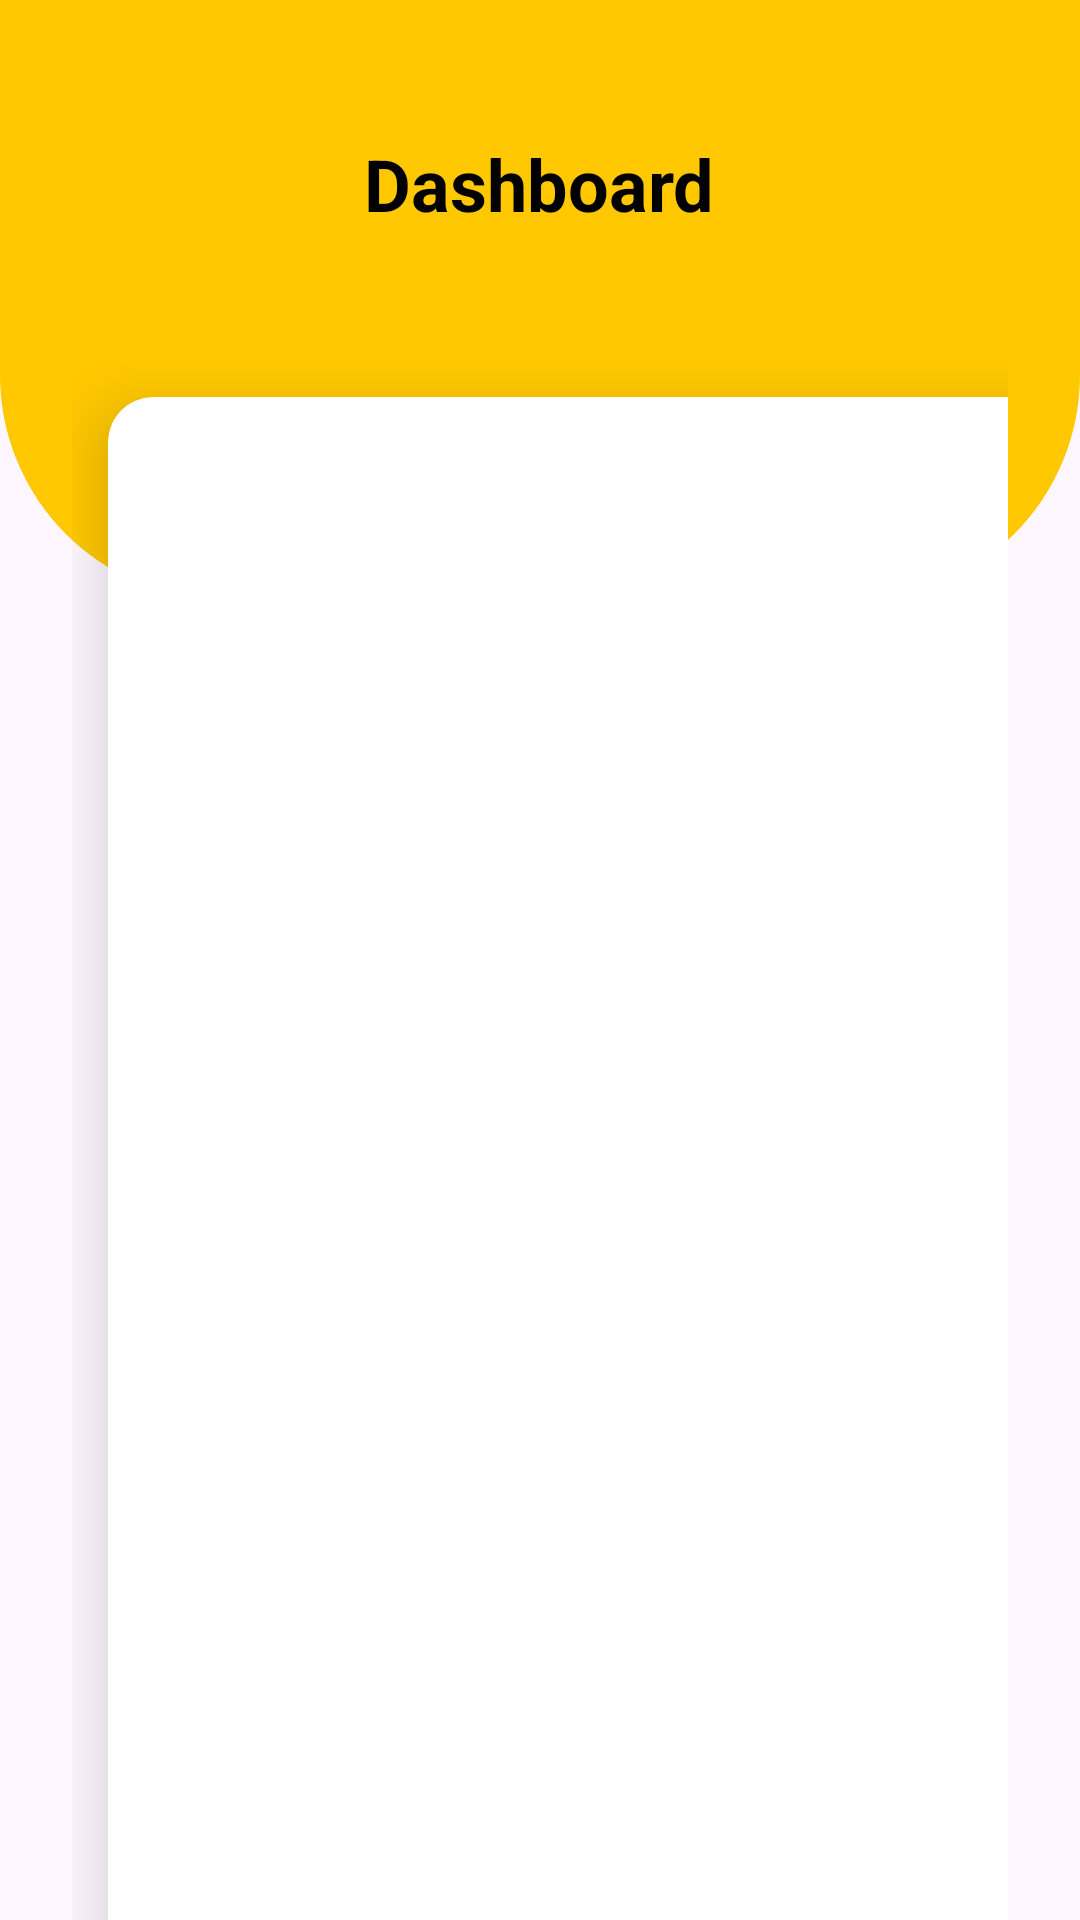

Produce the Android XML layout that renders to this screen, including the resource entries it uses.
<!-- AndroidManifest.xml: application theme Theme.MiniCasts -->
<!-- res/layout/activity_user_dashboard.xml -->
<?xml version="1.0" encoding="utf-8"?>
<RelativeLayout xmlns:android="http://schemas.android.com/apk/res/android"
    xmlns:app="http://schemas.android.com/apk/res-auto"
    xmlns:tools="http://schemas.android.com/tools"
    android:layout_width="match_parent"
    android:layout_height="match_parent"
    tools:context=".UserDashboard">

    <View
        android:id="@+id/top_view"
        android:layout_width="match_parent"
        android:layout_height="200dp"
        android:background="@drawable/bg_view"
        />

    <GridLayout
        android:layout_width="match_parent"
        android:layout_height="match_parent"
        android:rowCount="4"
        android:columnCount="2"
        android:layout_marginLeft="24dp"
        android:layout_marginRight="24dp"
        android:layout_marginTop="-80dp"
        android:layout_below="@id/top_view">

        <androidx.cardview.widget.CardView
            android:layout_width="150dp"
            android:layout_height="150dp"
            app:cardCornerRadius="15dp"
            app:cardElevation="12dp"
            android:layout_columnWeight="1"
            android:layout_rowWeight="1"
            android:layout_row="1"
            android:layout_column="0"
            android:layout_margin="12dp"
            >
            <LinearLayout
                android:layout_width="match_parent"
                android:layout_height="match_parent"
                android:orientation="vertical"
                android:gravity="center"
                >
                <ImageView
                    android:layout_width="80dp"
                    android:layout_height="80dp"
                    android:src="@drawable/profile"
                    android:layout_gravity="center_horizontal"
                    />
                <TextView
                    android:layout_width="wrap_content"
                    android:layout_height="wrap_content"
                    android:text="Profile"
                    android:layout_gravity="center_horizontal"
                    android:textSize="18sp"
                    android:textStyle="bold"
                    android:textColor="@color/black"/>
            </LinearLayout>
        </androidx.cardview.widget.CardView>
        <androidx.cardview.widget.CardView
            android:layout_width="150dp"
            android:layout_height="150dp"
            app:cardCornerRadius="15dp"
            app:cardElevation="12dp"
            android:layout_columnWeight="1"
            android:layout_rowWeight="1"
            android:layout_row="1"
            android:layout_column="1"
            android:layout_margin="12dp"
            >
            <LinearLayout
                android:layout_width="match_parent"
                android:layout_height="match_parent"
                android:orientation="vertical"
                android:gravity="center"
                >
                <ImageView
                    android:layout_width="80dp"
                    android:layout_height="80dp"
                    android:src="@drawable/profile"
                    android:layout_gravity="center_horizontal"
                    />
                <TextView
                    android:layout_width="wrap_content"
                    android:layout_height="wrap_content"
                    android:text="Profile"
                    android:layout_gravity="center_horizontal"
                    android:textSize="18sp"
                    android:textStyle="bold"
                    android:textColor="@color/black"/>
            </LinearLayout>
        </androidx.cardview.widget.CardView>
        <androidx.cardview.widget.CardView
            android:layout_width="150dp"
            android:layout_height="150dp"
            app:cardCornerRadius="15dp"
            app:cardElevation="12dp"
            android:layout_columnWeight="1"
            android:layout_rowWeight="1"
            android:layout_row="2"
            android:layout_column="0"
            android:layout_margin="12dp"
            >
            <LinearLayout
                android:layout_width="match_parent"
                android:layout_height="match_parent"
                android:orientation="vertical"
                android:gravity="center"
                >
                <ImageView
                    android:layout_width="80dp"
                    android:layout_height="80dp"
                    android:src="@drawable/profile"
                    android:layout_gravity="center_horizontal"
                    />
                <TextView
                    android:layout_width="wrap_content"
                    android:layout_height="wrap_content"
                    android:text="Profile"
                    android:layout_gravity="center_horizontal"
                    android:textSize="18sp"
                    android:textStyle="bold"
                    android:textColor="@color/black"/>
            </LinearLayout>
        </androidx.cardview.widget.CardView>
        <androidx.cardview.widget.CardView
            android:layout_width="150dp"
            android:layout_height="150dp"
            app:cardCornerRadius="15dp"
            app:cardElevation="12dp"
            android:layout_columnWeight="1"
            android:layout_rowWeight="1"
            android:layout_row="2"
            android:layout_column="1"
            android:layout_margin="12dp"
            >
            <LinearLayout
                android:layout_width="match_parent"
                android:layout_height="match_parent"
                android:orientation="vertical"
                android:gravity="center"
                >
                <ImageView
                    android:layout_width="80dp"
                    android:layout_height="80dp"
                    android:src="@drawable/profile"
                    android:layout_gravity="center_horizontal"
                    />
                <TextView
                    android:layout_width="wrap_content"
                    android:layout_height="wrap_content"
                    android:text="Profile"
                    android:layout_gravity="center_horizontal"
                    android:textSize="18sp"
                    android:textStyle="bold"
                    android:textColor="@color/black"/>
            </LinearLayout>
        </androidx.cardview.widget.CardView>
        <androidx.cardview.widget.CardView
            android:layout_width="150dp"
            android:layout_height="150dp"
            app:cardCornerRadius="15dp"
            app:cardElevation="12dp"
            android:layout_columnWeight="1"
            android:layout_rowWeight="1"
            android:layout_row="3"
            android:layout_column="0"
            android:layout_margin="12dp"
            >
            <LinearLayout
                android:layout_width="match_parent"
                android:layout_height="match_parent"
                android:orientation="vertical"
                android:gravity="center"
                >
                <ImageView
                    android:layout_width="80dp"
                    android:layout_height="80dp"
                    android:src="@drawable/profile"
                    android:layout_gravity="center_horizontal"
                    />
                <TextView
                    android:layout_width="wrap_content"
                    android:layout_height="wrap_content"
                    android:text="Profile"
                    android:layout_gravity="center_horizontal"
                    android:textSize="18sp"
                    android:textStyle="bold"
                    android:textColor="@color/black"/>
            </LinearLayout>
        </androidx.cardview.widget.CardView>
        <androidx.cardview.widget.CardView
            android:layout_width="150dp"
            android:layout_height="150dp"
            app:cardCornerRadius="15dp"
            app:cardElevation="12dp"
            android:layout_columnWeight="1"
            android:layout_rowWeight="1"
            android:layout_row="3"
            android:layout_column="1"
            android:layout_margin="12dp"
            >
            <LinearLayout
                android:layout_width="match_parent"
                android:layout_height="match_parent"
                android:orientation="vertical"
                android:gravity="center"
                >
                <ImageView
                    android:layout_width="80dp"
                    android:layout_height="80dp"
                    android:src="@drawable/profile"
                    android:layout_gravity="center_horizontal"
                    />
                <TextView
                    android:layout_width="wrap_content"
                    android:layout_height="wrap_content"
                    android:text="Profile"
                    android:layout_gravity="center_horizontal"
                    android:textSize="18sp"
                    android:textStyle="bold"
                    android:textColor="@color/black"/>
            </LinearLayout>
        </androidx.cardview.widget.CardView>

    </GridLayout>

    <TextView
        android:id="@+id/textView2"
        android:layout_width="wrap_content"
        android:layout_height="wrap_content"
        android:text="Dashboard"
        android:textColor="@color/black"
        android:textSize="24sp"
        android:textStyle="bold"
        android:layout_centerHorizontal="true"
        android:layout_marginTop="45dp"
        />

</RelativeLayout>
<!-- resources referenced by this layout -->
<resources>
  <color name="black">#FF000000</color>
  <!-- drawable bg_view (drawable) -->
  <?xml version="1.0" encoding="utf-8"?>
  <shape xmlns:android="http://schemas.android.com/apk/res/android">
  
  
      <corners android:bottomRightRadius="75dp"
          android:bottomLeftRadius="75dp" />
      <solid android:color="@color/yellow" />
  
  </shape>
  <!-- drawable profile: png bitmap (drawable, 1940 bytes) -->
  <style name="Theme.MiniCasts" parent="Base.Theme.MiniCasts" />
  <color name="yellow">#FFC801</color>
  <style name="Base.Theme.MiniCasts" parent="Theme.Material3.DayNight.NoActionBar">
          
          
      </style>
</resources>
